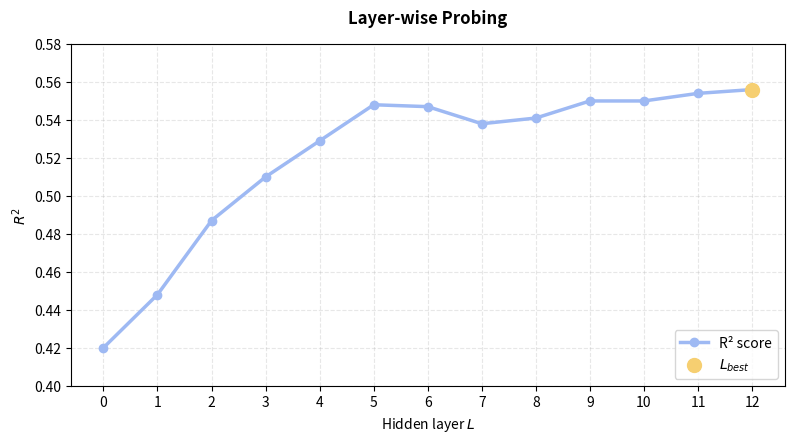

Write Python code to recreate this figure. (Note: this script raises an exception after producing the figure.)
import matplotlib.pyplot as plt
import numpy as np

layers = list(range(13))
r2_scores = [0.420, 0.448, 0.487, 0.510, 0.529, 0.548, 0.547, 0.538, 0.541, 0.550, 0.550, 0.554, 0.556]

fig, ax = plt.subplots(figsize=(8, 4.5), dpi=300)

ax.plot(layers, r2_scores, marker='o', color="#9EB9F3", linewidth=2.5, markersize=6, label='R² score')

ax.scatter([12], [0.556], color='#F6CF71', s=100, zorder=5, label='$L_{best}$')

ax.set_title('Layer-wise Probing', fontsize=12, pad=15, fontweight='bold')
ax.set_xlabel('Hidden layer $L$', fontsize=10)
ax.set_ylabel('$R^2$', fontsize=10)
ax.set_xticks(layers)
ax.set_ylim(0.40, 0.58)
ax.grid(True, linestyle='--', alpha=0.3)
ax.legend(loc='lower right')

plt.tight_layout()
plt.savefig('images/probing_r2.png')
